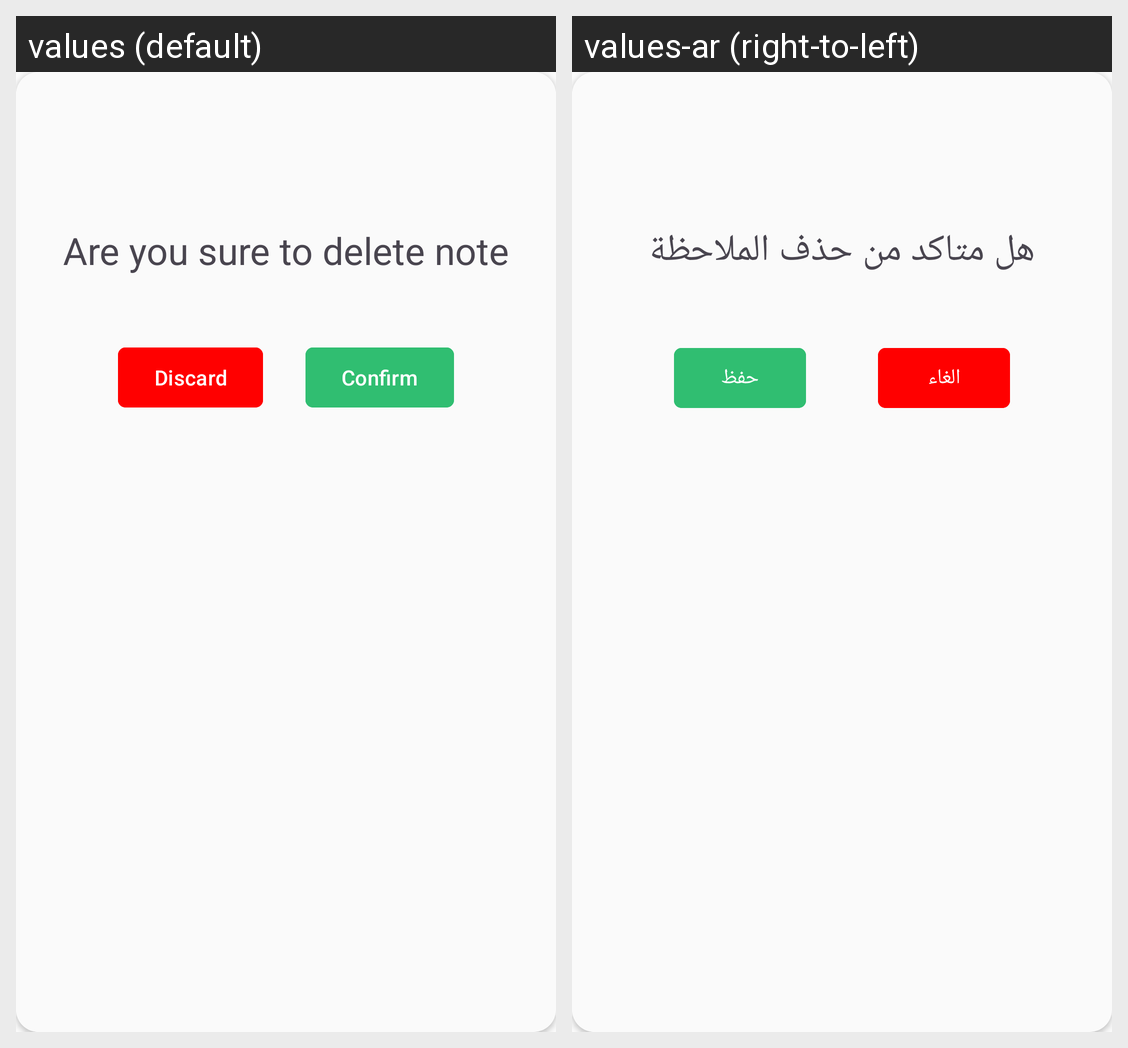

Locale-by-locale string values for the Android screen shown in this grid:
Android screen res/layout/delete_note_dialog.xml rendered under 2 locales, left to right: values (default), values-ar (right-to-left). Device: Nexus 5 (rendered at 1080×1920; each locale shown at half size, 540×960, under a caption strip naming it); theme Theme.MyNotes.
Strings drawn on this screen, with the default value and each locale's value (text and hints the layout hard-codes, and strings that could not be matched under every locale, appear in the picture but are not listed):

are_you_sure_to_delete_note
  values: Are you sure to delete note
  values-ar: هل متاكد من حذف الملاحظة

discard
  values: Discard
  values-ar: الغاء

confirm
  values: Confirm
  values-ar: حفظ
